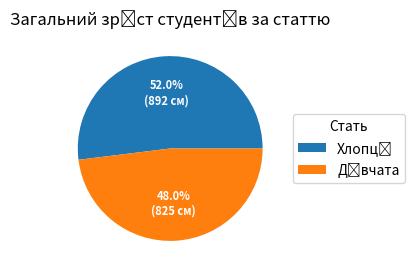

Reproduce this figure in Python.
import matplotlib.pyplot as plt
import numpy as np

# Вхідні дані
name = ['Андрій Коваленко Сергійович', 'Марія Шевченко Олександрівна',
        'Олег Бондаренко Ігорович','Ірина Мельник Василівна',
        'Дмитро Савченко Петрович','Оксана Лисенко Андріївна',
        'Володимир Гриценко Михайлович','Наталія Романюк Степанівна',
        'Тарас Дорошенко Юрійович','Катерина Сидоренко Вікторівна']

height = [172, 165, 178, 160, 181, 168, 185, 162, 176, 170]
sex = ['чоловік', 'жінка', 'чоловік', 'жінка', 'чоловік', 'жінка',
       'чоловік', 'жінка', 'чоловік', 'жінка']

students = dict(zip(name, [{"Зріст": h, "Стать": s} for h, s in zip(height, sex)]))

# Функція для підрахунку сумарного зросту
def compare_heights(database):
    girls = sum(p["Зріст"] for p in database.values() if p["Стать"] == "жінка")
    boys = sum(p["Зріст"] for p in database.values() if p["Стать"] == "чоловік")
    return girls, boys

# Отримуємо дані
girls_total, boys_total = compare_heights(students)

# Побудова кругової діаграми
fig, ax = plt.subplots(figsize=(6, 3), subplot_kw=dict(aspect="equal"))

data = [boys_total, girls_total]
labels = ["Хлопці", "Дівчата"]

def func(pct, allvals):
    absolute = int(np.round(pct/100.*np.sum(allvals)))
    return f"{pct:.1f}%\n({absolute} см)"

wedges, texts, autotexts = ax.pie( data, autopct=lambda pct: func(pct, data), textprops=dict(color="w"))

ax.legend(wedges, labels, title="Стать", loc="center left", bbox_to_anchor=(1, 0, 0.5, 1))

plt.setp(autotexts, size=8, weight="bold")
ax.set_title("Загальний зріст студентів за статтю")

plt.show()